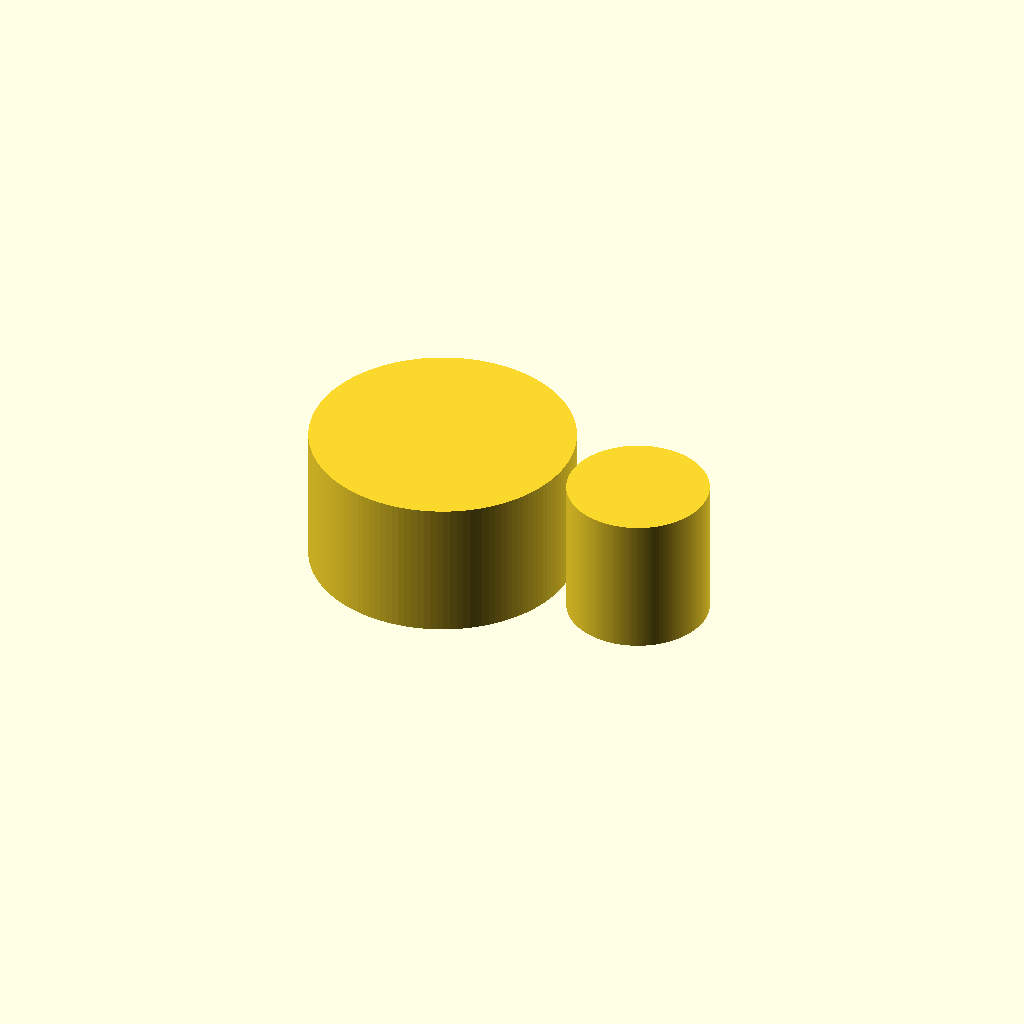
Cell 1 — every parameter at its default value.
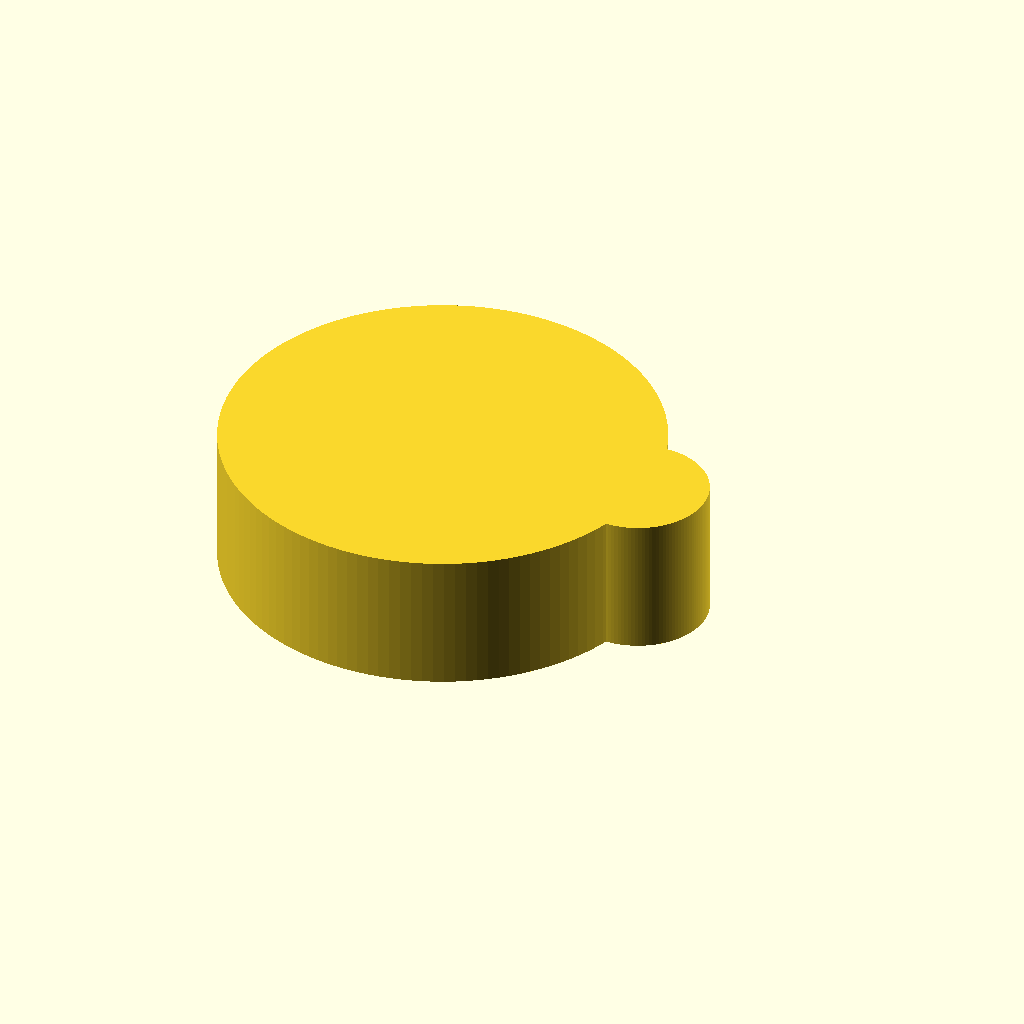
Cell 2: rod_id = 25.4 (everything else at default).
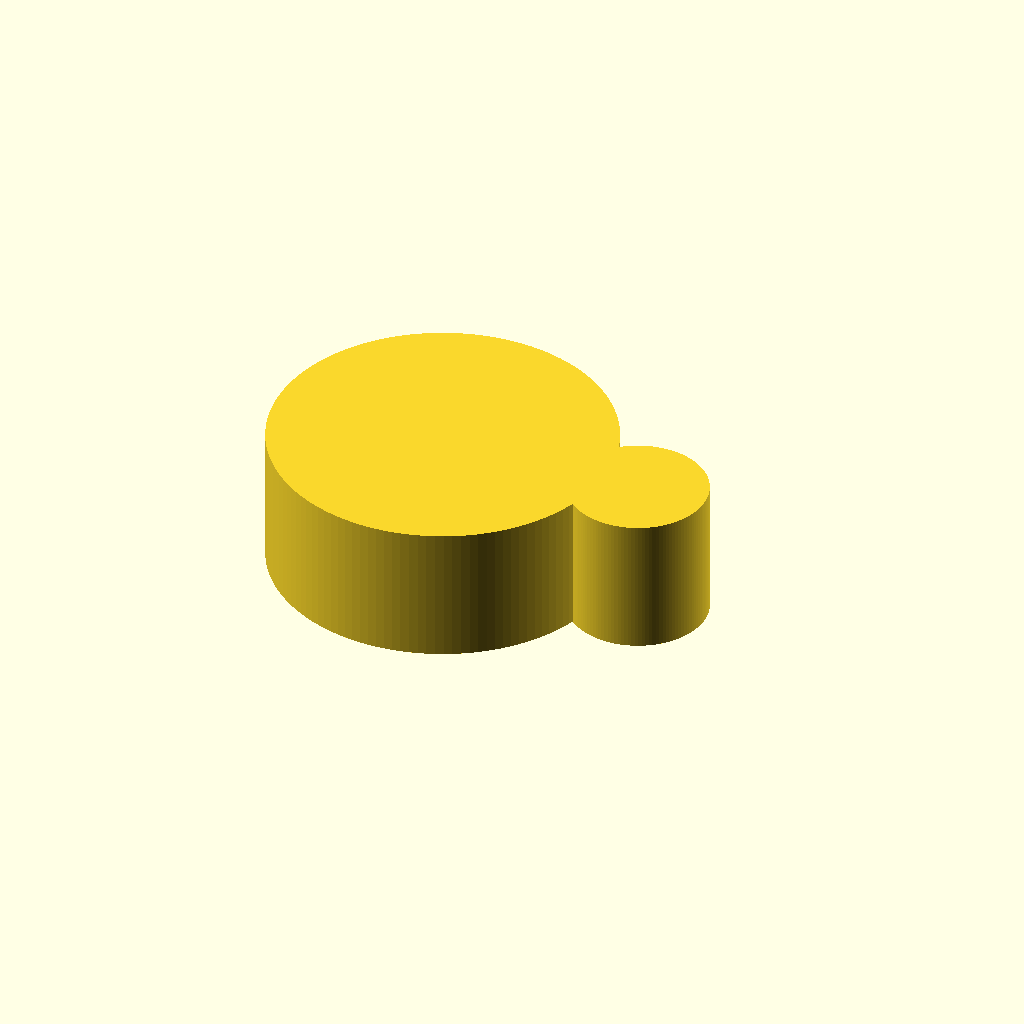
Cell 3: the same model with rod_wall = 6.
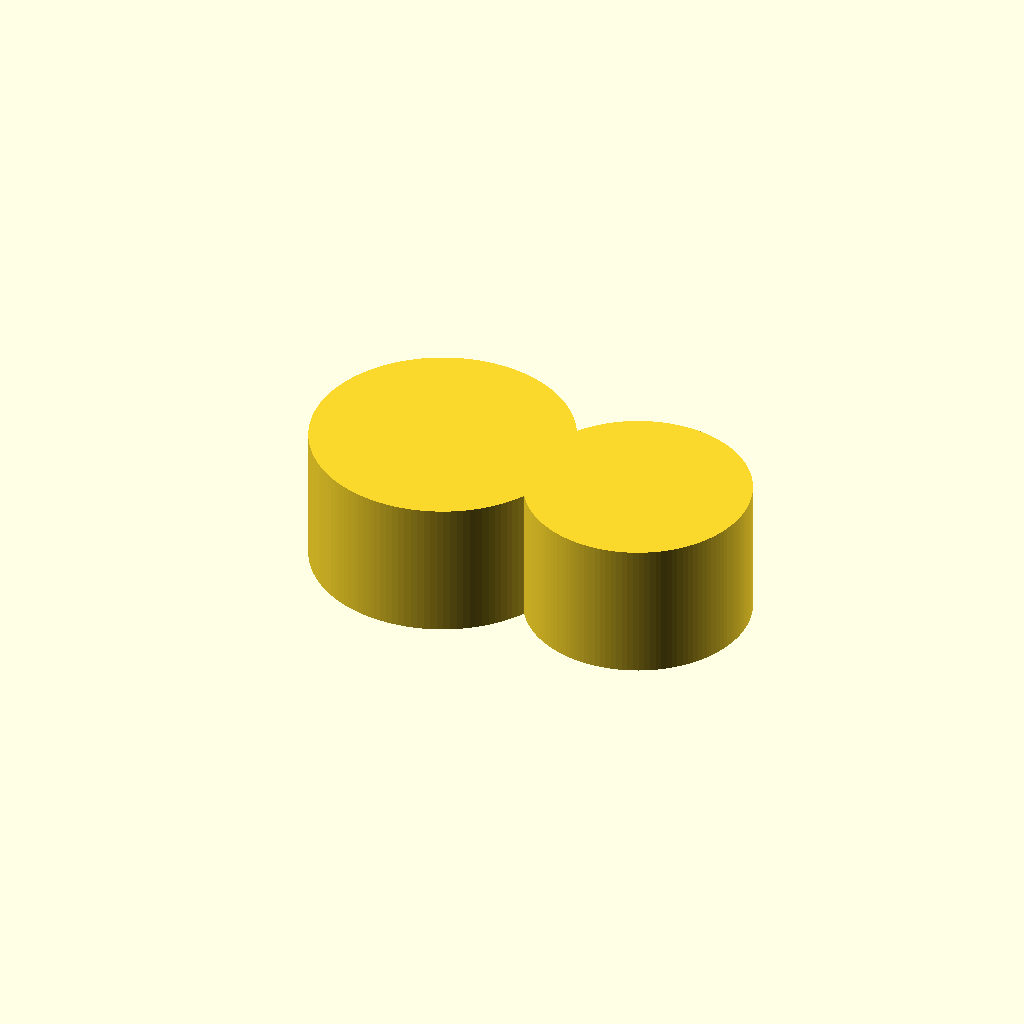
Cell 4: the same model with tub_id = 12.
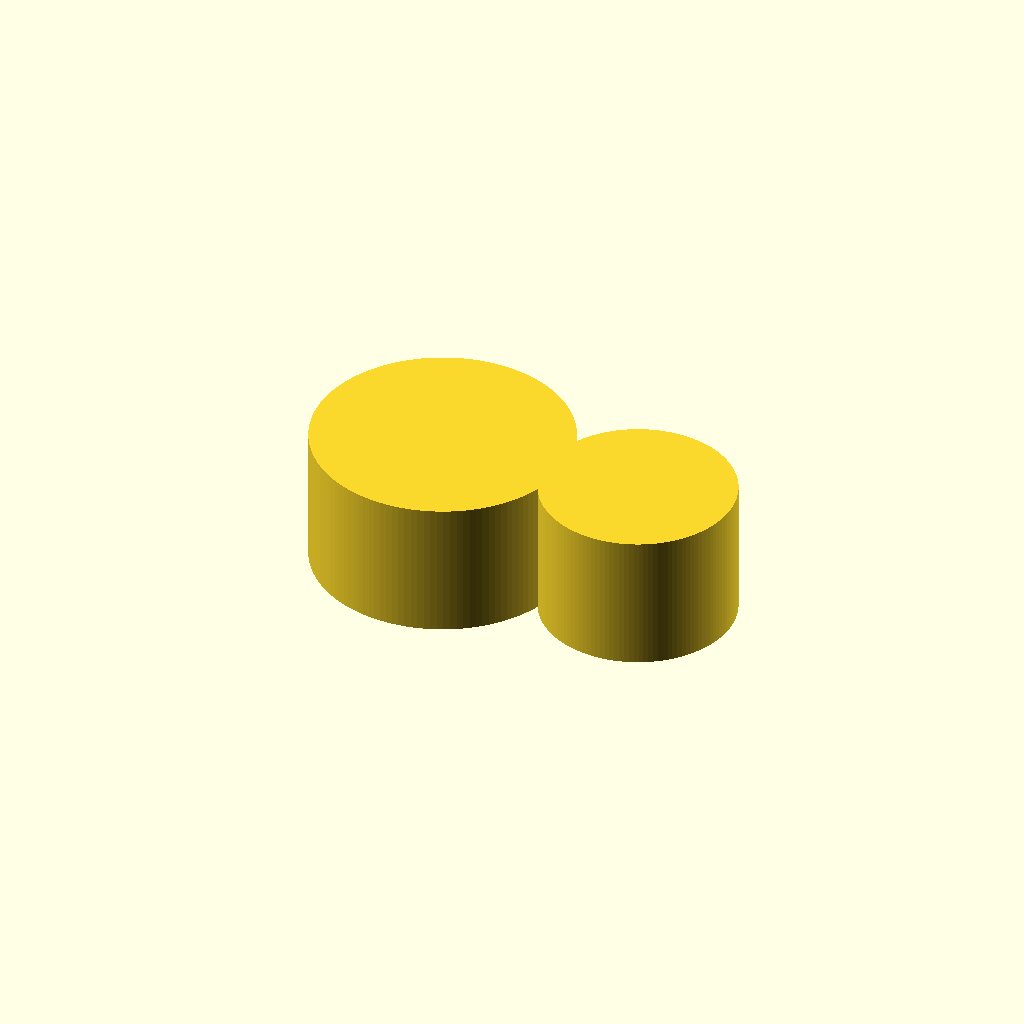
Cell 5 — tub_wall set to 4, the other parameters unchanged.
All cells are drawn from one camera (rotation 55°, 0°, 25°, orthographic, colour scheme Cornfield), so only the parameter changes between them.
The OpenSCAD source (bench/results/gpu-v9s1-h1-g11/code/scadcoder-v9s1/rod_tubing_clip_s4_a1.scad):
// Snap-on tubing clip for a 12.7 mm (1/2 inch) lab stand rod
// Printed flat: 2-D profile in XY, extruded 10 mm in Z

// ---------------- Parameters ----------------
rod_id      = 12.7;   // rod ring inner diameter
rod_wall    = 3;      // rod ring wall thickness
rod_od      = rod_id + 2 * rod_wall; // rod ring outer diameter (18.7)
rod_opening = 10;     // rod ring opening width (along Y)

tub_id      = 6;      // tubing ring inner diameter
tub_wall    = 2;      // tubing ring wall thickness
tub_od      = tub_id + 2 * tub_wall; // tubing ring outer diameter (10)
tub_x       = 15;     // tubing ring centre X
tub_opening = 4.5;    // tubing ring opening width (along Y)

bridge_w    = 6;      // bridge width (along Y)
bridge_x1   = 8;      // bridge start X
bridge_x2   = 12;     // bridge end X

eps         = 0.5;    // cutter overshoot past faces
$fn         = 128;    // curve resolution

// ---------------- Profile ----------------
module profile() {
    union() {
        // Rod ring with -X side opening
        difference() {
            translate([0, 0]) circle(d = rod_od);
            // cut out everything with x < 0 and -5 < y < 5
            translate([-rod_od - eps, -5])
                cube([rod_od + 2 * eps, 10, 1]);
        }

        // Tubing ring with +X side opening
        translate([tub_x, 0])
            difference() {
                circle(d = tub_od);
                // x > 15 and -2.25 < y < 2.25
                translate([tub_x - eps, -tub_opening / 2])
                    cube([tub_opening / 2 + eps, tub_opening, 1]);
            }

        // Solid bridge between the two rings
        translate([bridge_x1, -bridge_w / 2])
            cube([bridge_x2 - bridge_x1, bridge_w, 1]);
    }
}

// ---------------- Part ----------------
difference() {
    translate([0, 0, 0])
        linear_extrude(height = 10)
            profile();
    // No support removal needed: all cutters overshoot the top and bottom faces.
}
Customizer parameters (derived from the source; name, type, default, range or options):
rod_id: number, default 12.7
rod_wall: number, default 3
rod_opening: number, default 10
tub_id: number, default 6
tub_wall: number, default 2
tub_x: number, default 15
tub_opening: number, default 4.5
bridge_w: number, default 6
bridge_x1: number, default 8
bridge_x2: number, default 12
eps: number, default 0.5
